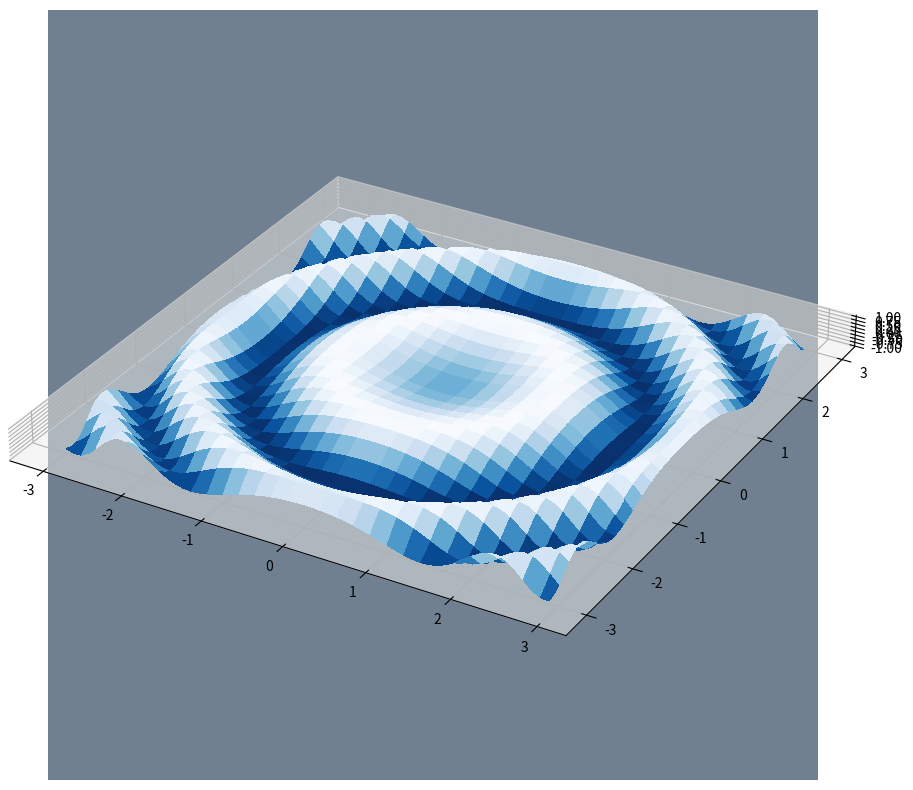

The script that saved this image:
import matplotlib.pyplot as plt
import numpy as np

from matplotlib import cm
from mpl_toolkits.mplot3d import Axes3D

#mpl.use('Qt5Agg')
plt.rcParams['figure.figsize'] = (10, 10)


#  MQuad Kernel
def kernel(S, epsilon):

    arg = pow((epsilon) * np.linalg.norm(S), 2)
    return np.sqrt(arg + 1)


# Derivative MQuad Kernel
def D_kernel(S, epsilon):
    arg_bottom = pow((epsilon) * np.linalg.norm(S), 2) + 1
    arg_superior = pow(epsilon, 4)*(pow(S[0], 2) + pow(S[1], 2)) + 2 * pow(epsilon, 2)
    return arg_superior / pow(arg_bottom, 3/2)


"""
def D_kernel(S, epsilon):
    arg_bottom = pow((epsilon) * np.linalg.norm(S), 2) + 1
    arg_superior = pow(epsilon, 2) * (S[0] + S[1])
    return arg_superior / np.sqrt(arg_bottom)
"""

# Must change NODES, RBD Points, Z matrix, Boundary cond both in value and if's

# Interior nodes
x_I = np.arange(-2.75, 3, 0.25)
# Boundary nodes
x_B = np.array([-3, 3])

X = np.block([x_B, x_I])   # Making the Vector X (Boundary + Interior nodes)

# Interior nodes
y_I = np.arange(-2.75, 3, 0.25)
# Boundary nodes
y_B = np.array([-3, 3])

Y = np.block([y_B, y_I])

S = np.zeros(shape=(X.size * Y.size, 2))

X, Y = np.meshgrid(X, Y)
Z = (- 4*pow(Y, 2) - 4*pow(X, 2)) * np.sin(pow(X, 2) + pow(Y, 2)) + 4 * np.cos(pow(X, 2) + pow(Y, 2))
#Z = np.full(shape=(9, 9), fill_value=6, dtype=np.double)
#Z = np.ones(shape=(5, 9))


# Boundary conditions
for row in range(y_I.size + y_B.size):
    for col in range(x_I.size + x_B.size):
        if X[row, col] == -3:
            Z[row, col] = np.sin(9 + pow(Y[row, col], 2))
        elif X[row, col] == 3:
            Z[row, col] = np.sin(9 + pow(Y[row, col], 2))

        elif Y[row, col] == -3:
            Z[row, col] = np.sin(9 + pow(X[row, col], 2))
        elif Y[row, col] == 3:
            Z[row, col] = np.sin(9 + pow(X[row, col], 2))

zMatrix = np.stack(Z.ravel())

positions = np.stack([X.ravel(), Y.ravel()])

for idx in range(Z.size):
    S[idx, 0] = positions[0, idx]
    S[idx, 1] = positions[1, idx]

# Make allocation for RBF.
X_RBF = np.arange(-3, 3, 0.1)
Y_RBF = np.arange(-3, 3, 0.1)

S_RBF = np.zeros(shape=(X_RBF.size * Y_RBF.size, 2))
Z_RBF = np.zeros(shape=X_RBF.size * Y_RBF.size)

X_RBF, Y_RBF = np.meshgrid(X_RBF, Y_RBF)

positions = np.stack([X_RBF.ravel(), Y_RBF.ravel()])
for idx in range(Z_RBF.size):
    S_RBF[idx, 0] = positions[0, idx]
    S_RBF[idx, 1] = positions[1, idx]


# Variables
size = Z.size
b = 2                # El valor de la base debe de elegirse de acuerdo al error de la interpolación

# Inicio del metodo para RBF
mainMatrix = np.zeros(shape=(size, size))

for row in range(size):
    for col in range(size):

        if S[row, 0] == -3 or S[row, 0] == 3:
            mainMatrix[row, col] = kernel(S[row] - S[col], b)

        elif S[row, 1] == -3 or S[row, 1] == 3:
            mainMatrix[row, col] = kernel(S[row] - S[col], b)

        else:
            mainMatrix[row, col] = D_kernel(S[row] - S[col], b)  # Interior points


mainMatrix = np.linalg.inv(mainMatrix)              # Matriz inversa

zMatrix = np.vstack(zMatrix)                            # Matriz de Z

fMatrix = np.empty(shape=size, dtype=np.single)     # Matriz evaluada

# Funcion interpolada
def RBF(s):
    for col in range(size):
        fMatrix[col] = kernel(s - S[col], b)

    temp = fMatrix @ mainMatrix

    temp = temp @ zMatrix

    return temp


# Datos interpolados
#x_1 = np.linspace(0, 3.683, num=100)
for idx in range(S_RBF.shape[0]):
    Z_RBF[idx] = RBF(S_RBF[idx])

Z_RBF = np.array_split(Z_RBF, X_RBF.shape[0])

Z_RBF = np.stack(Z_RBF, axis=0)


# Plot the surface
ax = plt.axes(projection ="3d")

ax.get_proj = lambda: np.dot(Axes3D.get_proj(ax), np.diag([1.25, 1.25, 0.1, 1]))

ax.set_facecolor("slategrey")

surf = ax.plot_surface(X_RBF, Y_RBF, Z_RBF, cmap=cm.Blues_r, linewidth=0, antialiased=False, alpha=1, zorder=1)
#scat = ax.scatter3D(X, Y, Z, s=25, zorder=4, c=Z, cmap=cm.plasma_r)
#scat = ax.scatter3D(X_RBF, Y_RBF, Z_RBF, s=5, c="red")

plt.show()
